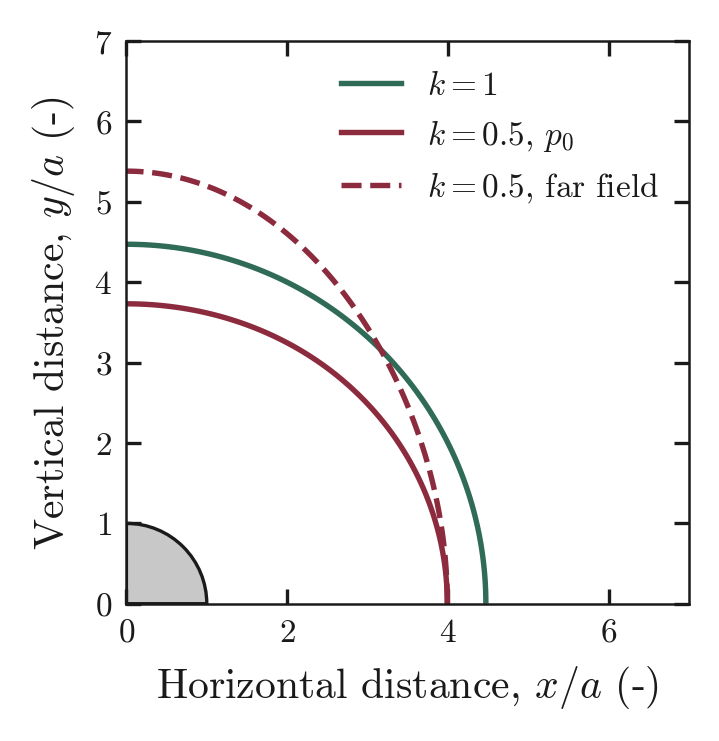

Data behind this chart, as committed beside it:
k1_p0_r_horizontal, k1_p0_r_vertical, k0.5_p0_r_horizontal, k0.5_p0_r_vertical, k0.5_local_r_horizontal, k0.5_local_r_vertical
4.47, 4.47, 3.99, 3.73, 3.99, 5.38
